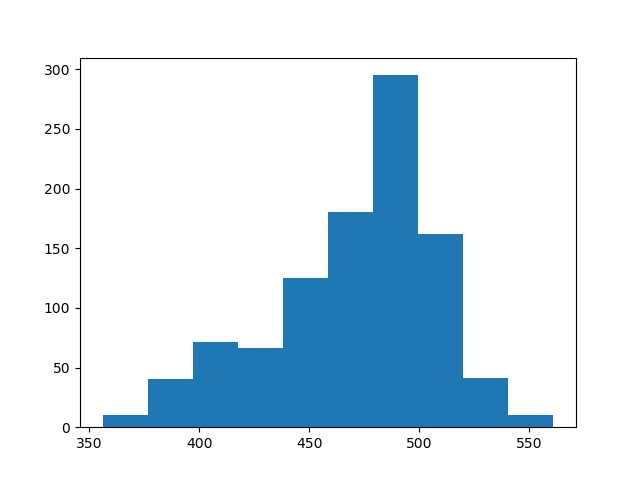

The table this chart was drawn from, first rows:
count, value
0, 508
1, 462
2, 430
3, 509
4, 502
5, 510
6, 481
7, 520
8, 490
9, 502
10, 444
11, 500
12, 510
13, 474
14, 464
15, 463
16, 472
17, 416
18, 449
19, 389
20, 487
21, 478
22, 453
23, 460
24, 466
25, 454
26, 384
27, 404
28, 457
29, 496
30, 449
31, 496
32, 510
33, 520
34, 508
35, 472
36, 488
37, 455
38, 458
39, 486
40, 483
41, 489
42, 469
43, 452
44, 489
45, 451
46, 492
47, 501
48, 549
49, 454
50, 504
51, 489
52, 463
53, 503
54, 478
55, 398
56, 494
57, 478
58, 434
59, 465
... 940 more rows
